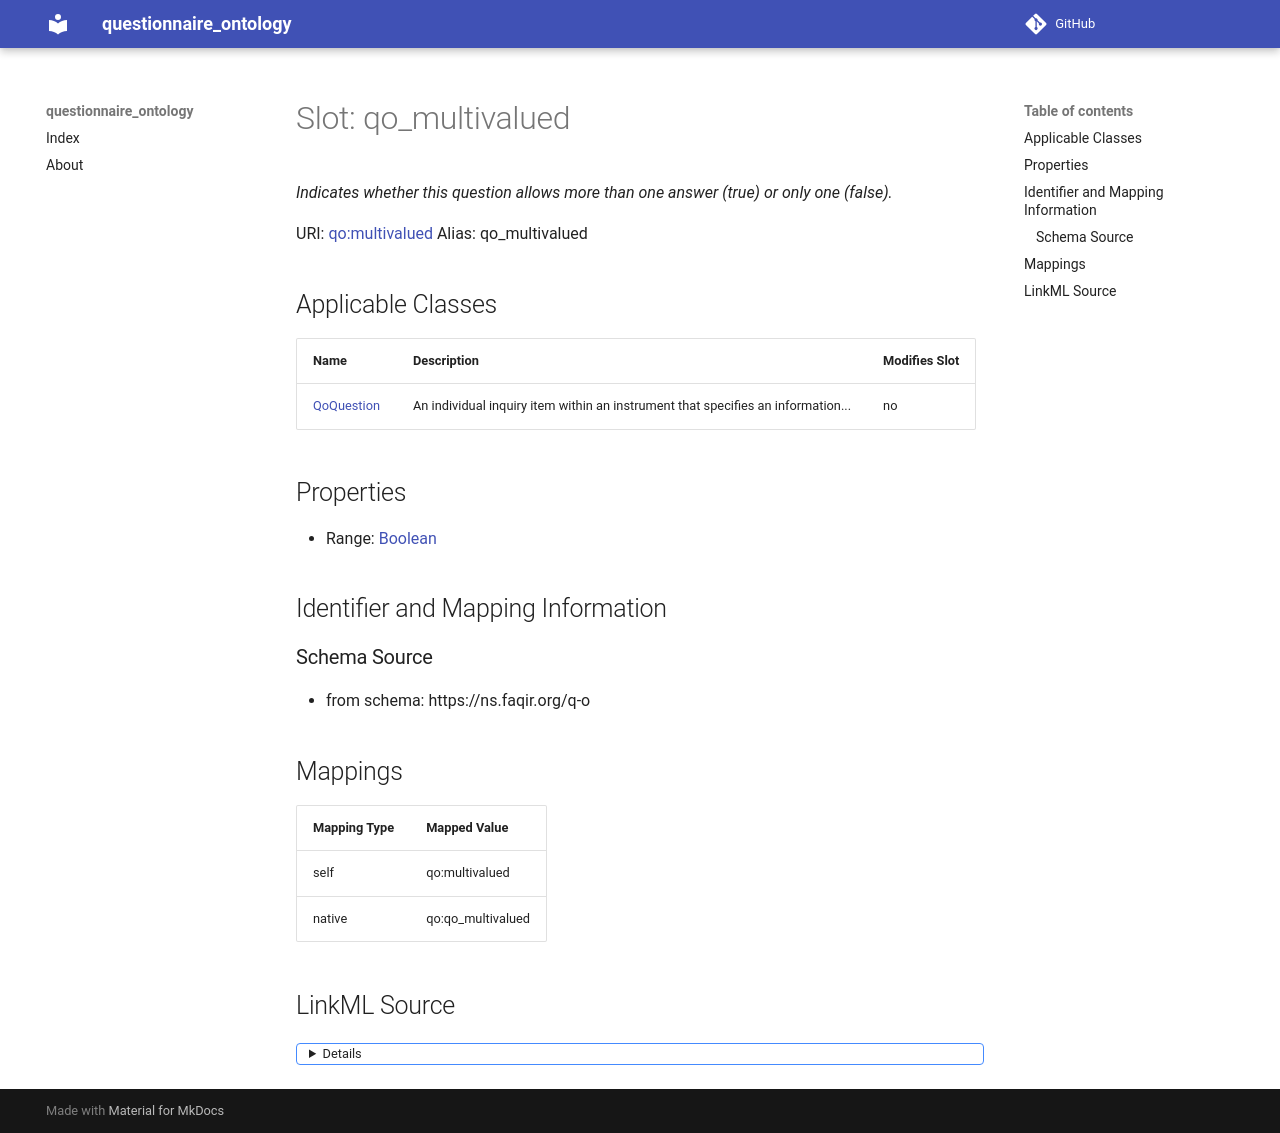

repository: faqirfoundation/questionnaire-ontology · page: qo_multivalued/index.html · generator: mkdocs



# Slot: qo_multivalued 


_Indicates whether this question allows more than one answer (true) or only one (false)._





URI: [qo:multivalued](https://ns.faqir.org/q-o#multivalued)
Alias: qo_multivalued

<!-- no inheritance hierarchy -->





## Applicable Classes

| Name | Description | Modifies Slot |
| --- | --- | --- |
| [QoQuestion](QoQuestion.md) | An individual inquiry item within an instrument that specifies an information... |  no  |







## Properties

* Range: [Boolean](Boolean.md)





## Identifier and Mapping Information







### Schema Source


* from schema: https://ns.faqir.org/q-o




## Mappings

| Mapping Type | Mapped Value |
| ---  | ---  |
| self | qo:multivalued |
| native | qo:qo_multivalued |




## LinkML Source

<details>
```yaml
name: qo_multivalued
description: Indicates whether this question allows more than one answer (true) or
  only one (false).
from_schema: https://ns.faqir.org/q-o
rank: 1000
slot_uri: qo:multivalued
ifabsent: 'False'
alias: qo_multivalued
domain_of:
- qo_Question
range: boolean

```
</details>
